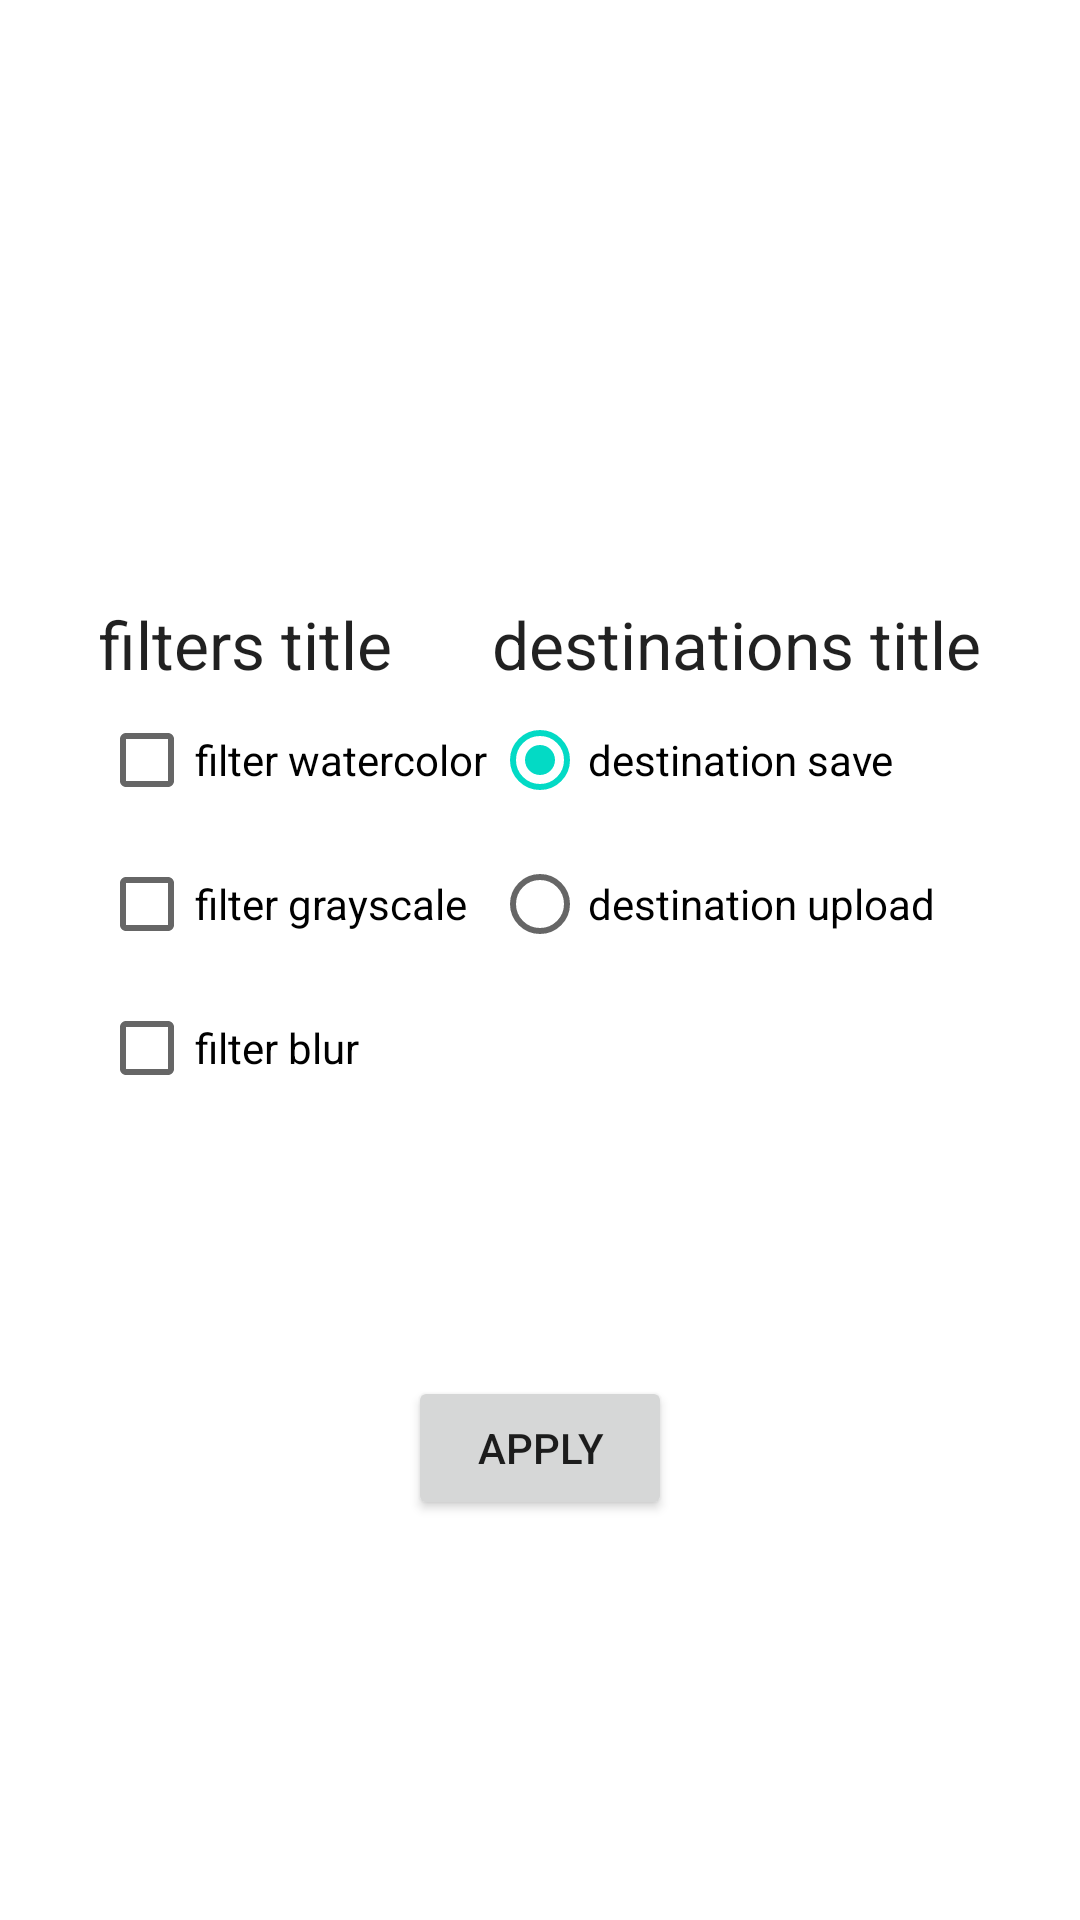

Reconstruct the res/layout file that produces this screen, plus the resources it refers to.
<!-- AndroidManifest.xml: application theme Theme.AndroidAllComponentSample -->
<!-- res/layout/activity_filter.xml -->
<androidx.constraintlayout.widget.ConstraintLayout xmlns:android="http://schemas.android.com/apk/res/android"
    xmlns:app="http://schemas.android.com/apk/res-auto"
    xmlns:tools="http://schemas.android.com/tools"
    android:layout_width="match_parent"
    android:layout_height="match_parent"
    android:fillViewport="true">

    <ImageView
        android:id="@+id/imageView"
        android:layout_width="0dp"
        android:layout_height="200dp"
        android:contentDescription="description image"
        android:scaleType="fitCenter"
        app:layout_constraintEnd_toEndOf="parent"
        app:layout_constraintWidth_percent="100"
        app:layout_constraintHeight_percent="50"
        app:layout_constraintStart_toStartOf="parent"
        app:layout_constraintTop_toTopOf="parent" />

    <TextView
        android:id="@+id/filters_title"
        android:layout_width="wrap_content"
        android:layout_height="wrap_content"
        android:text="filters title"
        android:textAppearance="@style/TextAppearance.AppCompat.Large"
        app:layout_constraintEnd_toStartOf="@id/destinations_title"
        app:layout_constraintStart_toStartOf="parent"
        app:layout_constraintTop_toBottomOf="@id/imageView" />

    <CheckBox
        android:id="@+id/filter_grayscale"
        android:layout_width="wrap_content"
        android:layout_height="wrap_content"
        android:text="filter grayscale"
        app:layout_constraintStart_toStartOf="@+id/filter_watercolor"
        app:layout_constraintTop_toBottomOf="@id/filter_watercolor" />

    <CheckBox
        android:id="@+id/filter_blur"
        android:layout_width="wrap_content"
        android:layout_height="wrap_content"
        android:text="filter blur"
        app:layout_constraintStart_toStartOf="@+id/filter_grayscale"
        app:layout_constraintTop_toBottomOf="@id/filter_grayscale" />

    <CheckBox
        android:id="@+id/filter_watercolor"
        android:layout_width="wrap_content"
        android:layout_height="wrap_content"
        android:text="filter watercolor"
        app:layout_constraintStart_toStartOf="@+id/filters_title"
        app:layout_constraintTop_toBottomOf="@id/filters_title" />


    <TextView
        android:id="@+id/destinations_title"
        android:layout_width="wrap_content"
        android:layout_height="wrap_content"
        android:text="destinations title"
        android:textAppearance="@style/TextAppearance.AppCompat.Large"
        app:layout_constraintEnd_toEndOf="parent"
        app:layout_constraintStart_toEndOf="@id/filters_title"
        app:layout_constraintTop_toTopOf="@id/filters_title" />

    <RadioGroup
        android:id="@+id/destinations"
        android:layout_width="wrap_content"
        android:layout_height="wrap_content"
        android:orientation="vertical"
        app:layout_constraintStart_toStartOf="@id/destinations_title"
        app:layout_constraintTop_toBottomOf="@id/destinations_title">

        <RadioButton
            android:id="@+id/save"
            android:layout_width="wrap_content"
            android:layout_height="wrap_content"
            android:checked="true"
            android:text="destination save" />

        <RadioButton
            android:id="@+id/upload"
            android:layout_width="wrap_content"
            android:layout_height="wrap_content"
            android:text="destination upload" />
    </RadioGroup>

    <androidx.constraintlayout.widget.Group
        android:id="@+id/destinations_group"
        android:layout_width="0dp"
        android:layout_height="0dp"
        app:constraint_referenced_ids="destinations_title,destinations" />

    <Button
        android:id="@+id/apply"
        android:layout_width="wrap_content"
        android:layout_height="wrap_content"
        android:text="apply"
        app:layout_constraintBottom_toBottomOf="parent"
        app:layout_constraintEnd_toStartOf="@id/cancel"
        app:layout_constraintStart_toStartOf="parent"
        app:layout_constraintTop_toBottomOf="@id/destinations" />

    <Button
        android:id="@+id/cancel"
        android:layout_width="wrap_content"
        android:layout_height="wrap_content"
        android:text="cancel"
        android:visibility="gone"
        app:layout_constraintBottom_toBottomOf="parent"
        app:layout_constraintEnd_toEndOf="parent"
        app:layout_constraintStart_toEndOf="@+id/apply"
        app:layout_constraintTop_toBottomOf="@+id/destinations"
        tools:visibility="visible" />

    <Button
        android:id="@+id/output"
        android:layout_width="wrap_content"
        android:layout_height="wrap_content"
        android:text="output"
        android:visibility="gone"
        app:layout_constraintTop_toBottomOf="@id/apply"
        app:layout_constraintEnd_toEndOf="parent"
        app:layout_constraintStart_toStartOf="parent"
        app:layout_constraintBottom_toBottomOf="parent  "
        tools:visibility="visible" />

    <ProgressBar
        android:id="@+id/progressBar"
        android:layout_width="wrap_content"
        android:layout_height="wrap_content"
        android:indeterminate="true"
        android:visibility="gone"
        app:layout_constraintBottom_toBottomOf="@id/imageView"
        app:layout_constraintEnd_toEndOf="@id/imageView"
        app:layout_constraintStart_toStartOf="@id/imageView"
        app:layout_constraintTop_toTopOf="@id/imageView"
        tools:visibility="visible" />

</androidx.constraintlayout.widget.ConstraintLayout>
<!-- resources referenced by this layout -->
<resources>
  <style name="Theme.AndroidAllComponentSample" parent="Theme.MaterialComponents.DayNight.DarkActionBar">
          
          <item name="colorPrimary">@color/purple_500</item>
          <item name="colorPrimaryVariant">@color/purple_700</item>
          <item name="colorOnPrimary">@color/white</item>
          
          <item name="colorSecondary">@color/teal_200</item>
          <item name="colorSecondaryVariant">@color/teal_700</item>
          <item name="colorOnSecondary">@color/black</item>
          
          <item name="android:statusBarColor">?attr/colorPrimaryVariant</item>
          
      </style>
  <!-- not gathered from this repository: default colours our renderer supplied (Android Studio template values) -->
  <color name="purple_500">#FF6200EE</color>
  <color name="purple_700">#FF3700B3</color>
  <color name="teal_200">#FF03DAC5</color>
  <color name="teal_700">#FF018786</color>
  <color name="black">#FF000000</color>
  <color name="white">#FFFFFFFF</color>
</resources>
